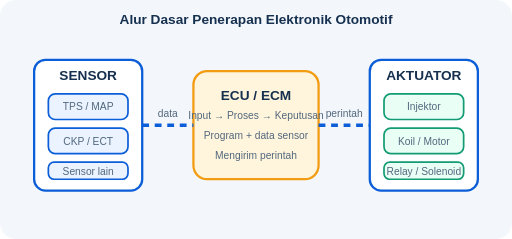
t = 0.00 s
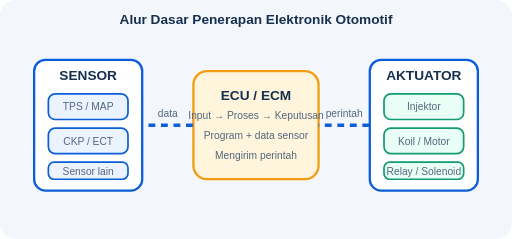
t = 0.30 s
t = 0.60 s: frame unchanged from t = 0.00 s, image omitted
t = 0.90 s: frame unchanged from t = 0.30 s, image omitted

The animated SVG that drew these frames (rendered in a browser with its animation timeline set to each time). Animation: 1 CSS @keyframes rule; one cycle of 1.20 s, repeats indefinitely.

<svg xmlns="http://www.w3.org/2000/svg" viewBox="0 0 900 420">
<style>
.t{font:700 24px Arial;fill:#16304f}.s{font:18px Arial;fill:#52677d}
.box{fill:#fff;stroke:#0b5ed7;stroke-width:4}.sensor{fill:#eaf3ff;stroke:#0b5ed7;stroke-width:3}
.act{fill:#e9fff6;stroke:#139b73;stroke-width:3}.ecu{fill:#fff5dc;stroke:#f39c12;stroke-width:4}
.flow{stroke:#0b5ed7;stroke-width:6;fill:none;stroke-dasharray:12 10;animation:move 1.2s linear infinite}
@keyframes move{to{stroke-dashoffset:-44}}
</style>
<rect width="900" height="420" rx="28" fill="#f3f7fc"/>
<text x="450" y="42" text-anchor="middle" class="t">Alur Dasar Penerapan Elektronik Otomotif</text>
<rect x="60" y="105" width="190" height="230" rx="20" class="box"/>
<text x="155" y="140" text-anchor="middle" class="t">SENSOR</text>
<rect x="85" y="165" width="140" height="45" rx="12" class="sensor"/><text x="155" y="194" text-anchor="middle" class="s">TPS / MAP</text>
<rect x="85" y="225" width="140" height="45" rx="12" class="sensor"/><text x="155" y="254" text-anchor="middle" class="s">CKP / ECT</text>
<rect x="85" y="285" width="140" height="30" rx="10" class="sensor"/><text x="155" y="307" text-anchor="middle" class="s">Sensor lain</text>
<rect x="340" y="125" width="220" height="190" rx="24" class="ecu"/>
<text x="450" y="175" text-anchor="middle" class="t">ECU / ECM</text>
<text x="450" y="210" text-anchor="middle" class="s">Input → Proses → Keputusan</text>
<text x="450" y="245" text-anchor="middle" class="s">Program + data sensor</text>
<text x="450" y="280" text-anchor="middle" class="s">Mengirim perintah</text>
<rect x="650" y="105" width="190" height="230" rx="20" class="box"/>
<text x="745" y="140" text-anchor="middle" class="t">AKTUATOR</text>
<rect x="675" y="165" width="140" height="45" rx="12" class="act"/><text x="745" y="194" text-anchor="middle" class="s">Injektor</text>
<rect x="675" y="225" width="140" height="45" rx="12" class="act"/><text x="745" y="254" text-anchor="middle" class="s">Koil / Motor</text>
<rect x="675" y="285" width="140" height="30" rx="10" class="act"/><text x="745" y="307" text-anchor="middle" class="s">Relay / Solenoid</text>
<path d="M250 220 H340" class="flow"/><path d="M560 220 H650" class="flow"/>
<text x="295" y="205" text-anchor="middle" class="s">data</text><text x="605" y="205" text-anchor="middle" class="s">perintah</text>
</svg>
